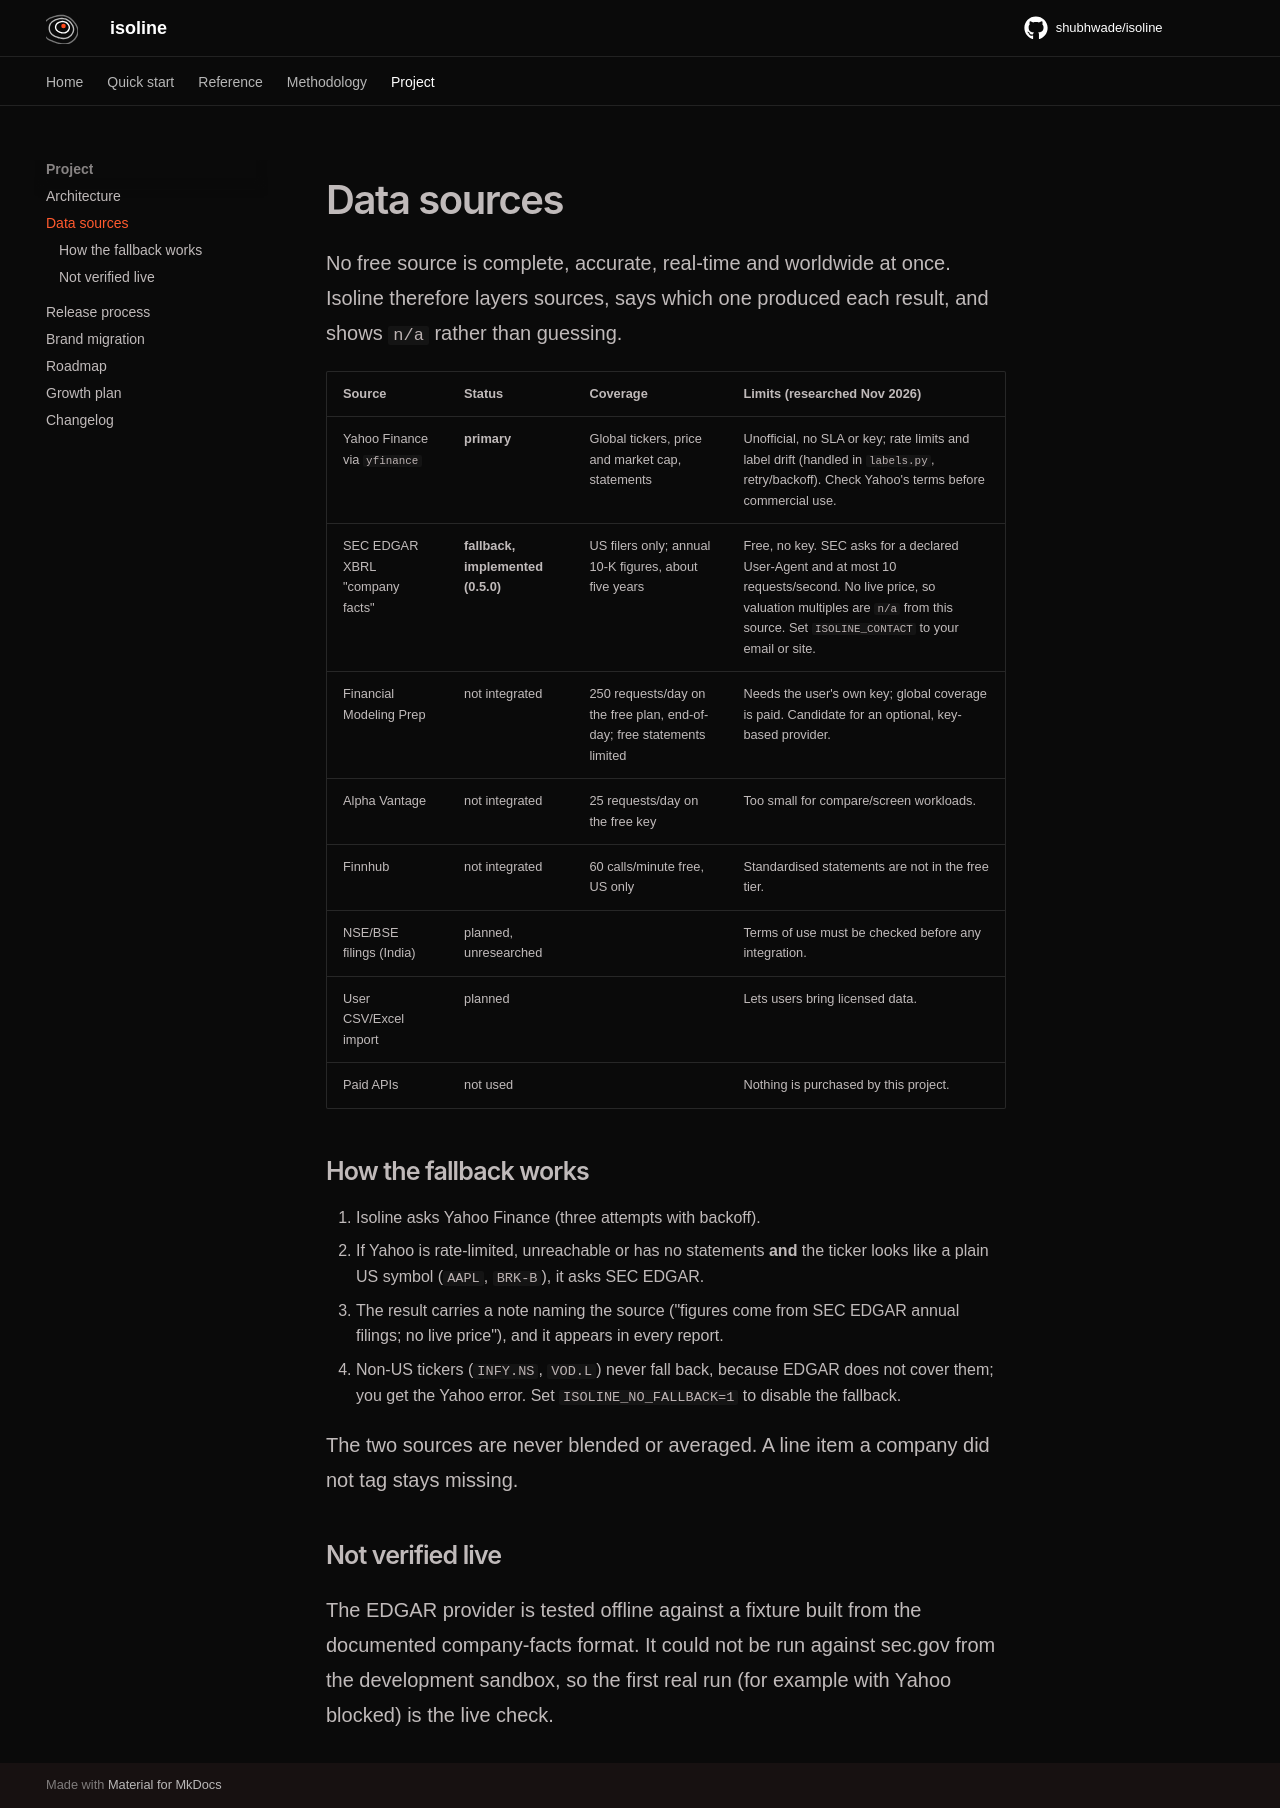

repository: shubhwade/isoline · page: project/data-sources/index.html · generator: mkdocs

# Data sources

No free source is complete, accurate, real-time and worldwide at once. Isoline therefore
layers sources, says which one produced each result, and shows `n/a` rather than guessing.

| Source | Status | Coverage | Limits (researched Nov 2026) |
|---|---|---|---|
| Yahoo Finance via `yfinance` | **primary** | Global tickers, price and market cap, statements | Unofficial, no SLA or key; rate limits and label drift (handled in `labels.py`, retry/backoff). Check Yahoo's terms before commercial use. |
| SEC EDGAR XBRL "company facts" | **fallback, implemented (0.5.0)** | US filers only; annual 10-K figures, about five years | Free, no key. SEC asks for a declared User-Agent and at most 10 requests/second. No live price, so valuation multiples are `n/a` from this source. Set `ISOLINE_CONTACT` to your email or site. |
| Financial Modeling Prep | not integrated | 250 requests/day on the free plan, end-of-day; free statements limited | Needs the user's own key; global coverage is paid. Candidate for an optional, key-based provider. |
| Alpha Vantage | not integrated | 25 requests/day on the free key | Too small for compare/screen workloads. |
| Finnhub | not integrated | 60 calls/minute free, US only | Standardised statements are not in the free tier. |
| NSE/BSE filings (India) | planned, unresearched | | Terms of use must be checked before any integration. |
| User CSV/Excel import | planned | | Lets users bring licensed data. |
| Paid APIs | not used | | Nothing is purchased by this project. |

## How the fallback works

1. Isoline asks Yahoo Finance (three attempts with backoff).
2. If Yahoo is rate-limited, unreachable or has no statements **and** the ticker looks like a
   plain US symbol (`AAPL`, `BRK-B`), it asks SEC EDGAR.
3. The result carries a note naming the source ("figures come from SEC EDGAR annual
   filings; no live price"), and it appears in every report.
4. Non-US tickers (`INFY.NS`, `VOD.L`) never fall back, because EDGAR does not cover them;
   you get the Yahoo error. Set `ISOLINE_NO_FALLBACK=1` to disable the fallback.

The two sources are never blended or averaged. A line item a company did not tag stays missing.

## Not verified live

The EDGAR provider is tested offline against a fixture built from the documented company-facts
format. It could not be run against sec.gov from the development sandbox, so the first real
run (for example with Yahoo blocked) is the live check.
